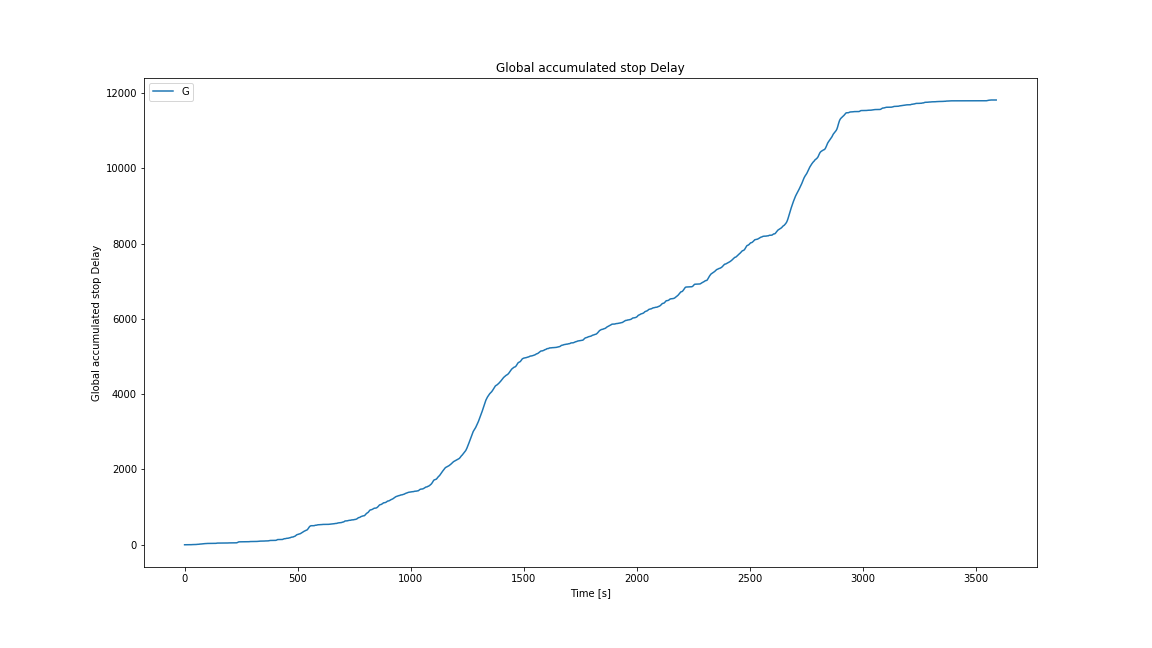

Values plotted in this chart, from the file beside it:
Time, Global accumulated stop Delay
0, 0.0
1, 0.0
2, 0.0
3, 0.0
4, 0.0
5, 0.0
6, 0.0
7, 0.0
8, 0.0
9, 0.0
10, 0.0
11, 0.0
12, 0.0
13, 0.0
14, 0.0
15, 0.0
16, 0.0
17, 0.0
18, 0.0
19, 0.0
20, 0.0
21, 0.0
22, 0.0
23, 0.0
24, 0.0
25, 0.0
26, 0.0
27, 0.0
28, 0.0
29, 0.5176
30, 1.518
31, 2.518
32, 3.518
33, 4.518
34, 4.518
35, 4.518
36, 4.518
37, 4.518
38, 4.518
39, 4.518
40, 4.518
41, 4.518
42, 4.518
43, 4.518
44, 4.518
45, 4.518
46, 4.518
47, 4.518
48, 4.518
49, 5.42
50, 6.42
51, 7.42
52, 8.42
53, 9.42
54, 10.42
55, 11.42
56, 11.42
57, 11.42
58, 11.42
59, 11.42
... 3,532 more rows
